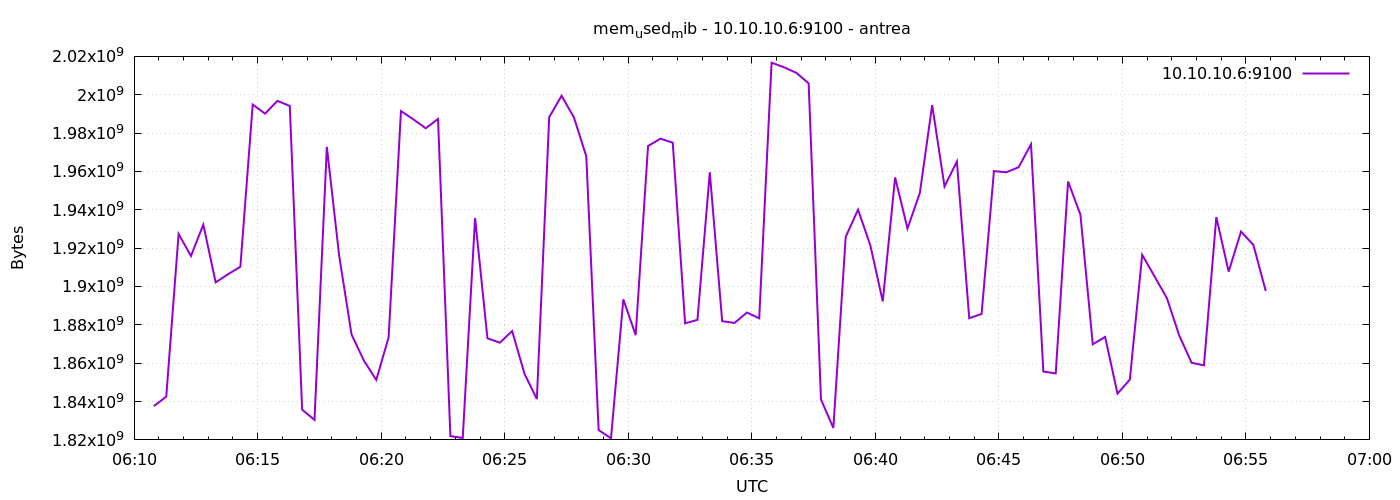

The file beside this chart, header and first rows:
1777097448	1837641728
1777097478	1842573312
1777097508	1927380992
1777097538	1915879424
1777097568	1932263424
1777097598	1902149632
1777097628	1906409472
1777097658	1910312960
1777097688	1994883072
1777097718	1990127616
1777097748	1996812288
1777097778	1994129408
1777097808	1835761664
1777097838	1830428672
1777097868	1972793344
1777097898	1915928576
1777097928	1874964480
1777097958	1861349376
1777097988	1851265024
1777098018	1873453056
1777098048	1991462912
1777098078	1987190784
1777098108	1982521344
1777098138	1987342336
1777098168	1821982720
1777098198	1821016064
1777098228	1935712256
1777098258	1872982016
1777098288	1870704640
1777098318	1876762624
1777098348	1854476288
1777098378	1841303552
1777098408	1988284416
1777098438	1999474688
1777098468	1988169728
1777098498	1967919104
1777098528	1825148928
1777098558	1820823552
1777098588	1893302272
1777098618	1874636800
1777098648	1973239808
1777098678	1977102336
1777098708	1974976512
1777098738	1880788992
1777098768	1882599424
1777098798	1959567360
1777098828	1881919488
1777098858	1880993792
1777098888	1886416896
1777098918	1883422720
1777098948	2016714752
1777098978	2014334976
1777099008	2011418624
1777099038	2005934080
1777099068	1841074176
1777099098	1826234368
1777099128	1925865472
1777099158	1940066304
1777099188	1921310720
1777099218	1892225024
1777099248	1956880384
... 30 more rows
